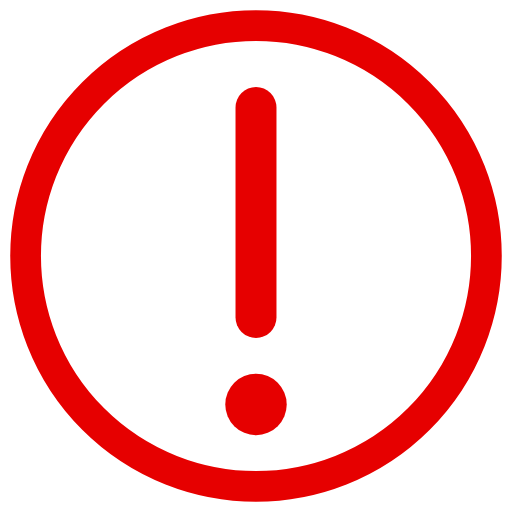
t = 0.00 s
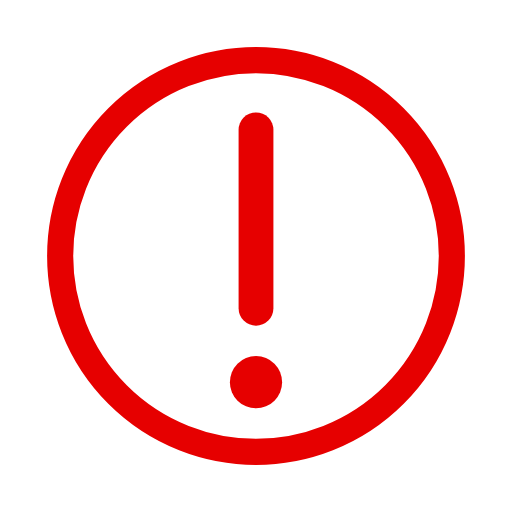
t = 0.38 s
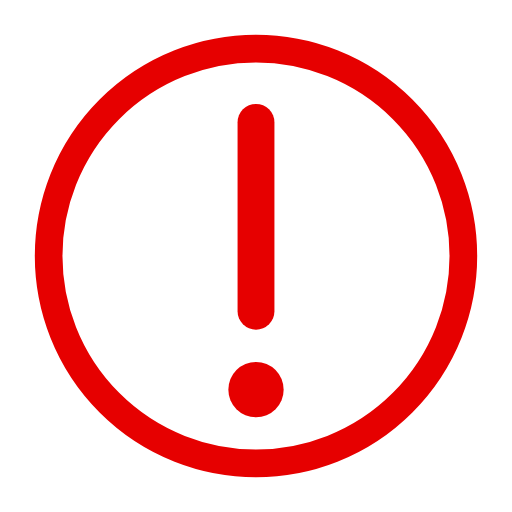
t = 0.75 s
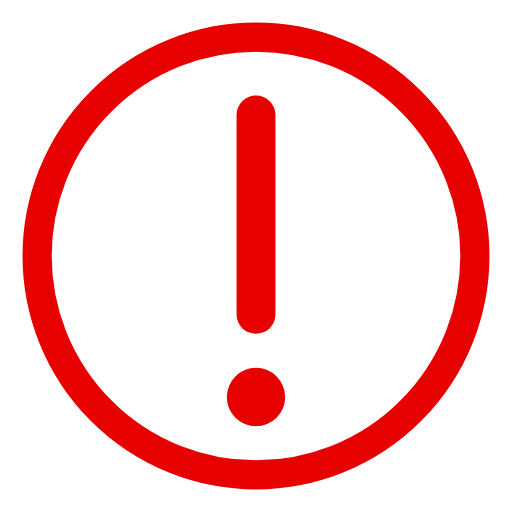
t = 0.88 s
t = 1.00 s: frame unchanged from t = 0.00 s, image omitted
t = 2.00 s: frame unchanged from t = 0.00 s, image omitted

The animated SVG that drew these frames (rendered in a browser with its animation timeline set to each time). Animation: 2 SMIL elements (animateTransform=2); one cycle of 2.00 s.

<svg xmlns="http://www.w3.org/2000/svg" viewBox="0 0 100 100" >
<!--
<rect x="0" y="0" width="100" height="100" stroke-width="1" stroke="#e60000" stroke-linecap="round" stroke-linejoin="round" fill="none"/>
<circle cx="5" cy="98" r="2" fill="#e60000"/>
	<animateTransform attributeName="transform" attributeType="XML" type="scale" from="0" to="1" begin="0" dur=".6s" fill="freeze"/>
	<animateTransform attributeName="transform" type="scale" values="1; .8; 1; .8; 1;" begin=".6s" dur="5s" repeatCount="indefinite"/> 

	     <animateTransform
	      attributeType="xml" 
	      attributeName="transform"
	      type="translate"
	      dur="5s"
	      values="0,0; 0,-50; 0,0; 0,50; 0,0"
	      repeatCount="indefinite"/>
	  	<animateTransform 
		     attributeType="xml" 
		     attributeName="transform" 
		     type="scale"
		     dur='5s'
		     values=".7;1;.7;1;.7"
		     repeatCount="indefinite"/>


<g is>
    <animateTransform attributeType="xml" attributeName="transform" type="translate" dur="5s" values="40,40;"/>
    <animateTransform attributeType="xml" attributeName="transform" type="translate" dur=".1s" values="1,1;"/>
    <animateTransform attributeType="xml"  attributeName="transform" type="translate" dur="5s" values="0,0; 10,10; 0,0; 10,10; 0,0" repeatCount="indefinite"/>
    <path d="M50,21 50,62" stroke-width="8" stroke="#e60000"  stroke-linecap="round" fill="none"/>
	<circle cx="50" cy="79" r="6" stroke-width="0" fill="#e60000"/>


<g >
	<circle cx="50" cy="50" r="45" stroke-width="8" stroke="#e60000" fill="none">
     <animateTransform
      attributeType="xml" 
      attributeName="transform"
      type="translate"
      dur="5s"
      values="0,0; 0,-50; 0,0; 0,50;0,0"
      repeatCount="indefinite"/>
   <animateTransform 
     attributeType="xml" 
     attributeName="transform" 
     type="scale"
     dur='5s'
     values="1;1.2;1;1.2;1"
     repeatCount="indefinite"/>
	</circle>
</g>

 <circle r="25" cx="50" cy="50" fill="gray">
	<animateTransform attributeName="transform" type="translate" dur="4s" values="0,0;-50,-50;0,0;50,50;0,0" repeatCount="indefinite"></animateTransform>
	<animateTransform attributeName="transform" additive="sum" type="scale" dur="4s" values="1; 2; 1; 0; 1" repeatCount="indefinite"></animateTransform>
</circle>

-->
<g>
	<animateTransform attributeName="transform" type="translate" dur="1s" values="0,0; 10,10; 0,0;" repeatCount="2"/>
	<animateTransform attributeName="transform" additive="sum" type="scale" dur="1s" values="1; .8; 1;" repeatCount="2"/>
	<circle r="45" cx="50" cy="50" stroke-width="6" stroke="#e60000"  stroke-linecap="round" fill="none" />
    <path d="M50,21 50,62" stroke-width="8" stroke="#e60000"  stroke-linecap="round" fill="none"/>
	<circle cx="50" cy="79" r="6" stroke-width="0" fill="#e60000"/>
</g>
</svg>